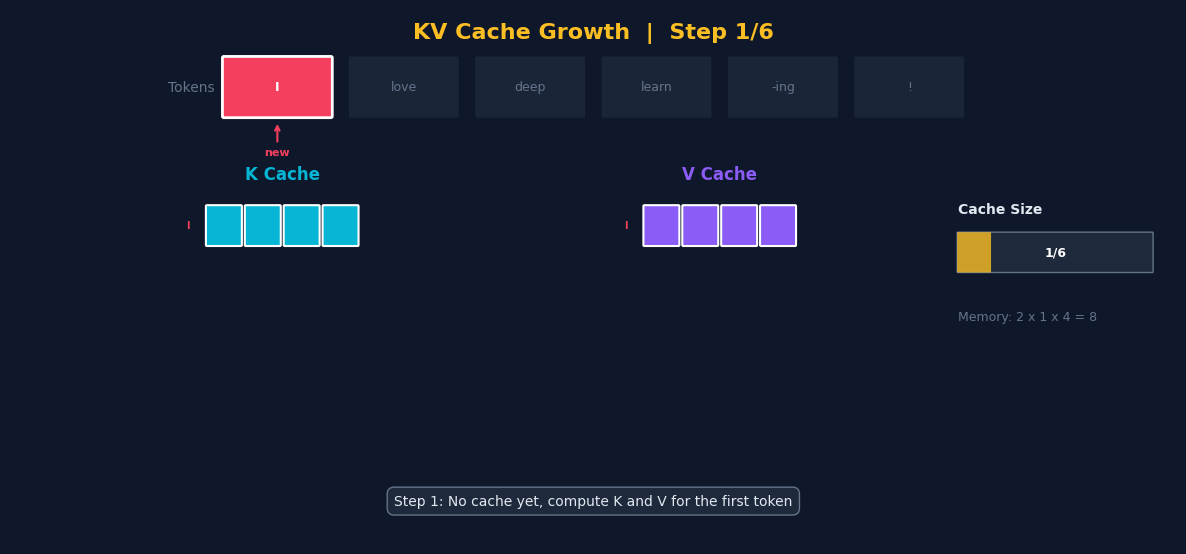
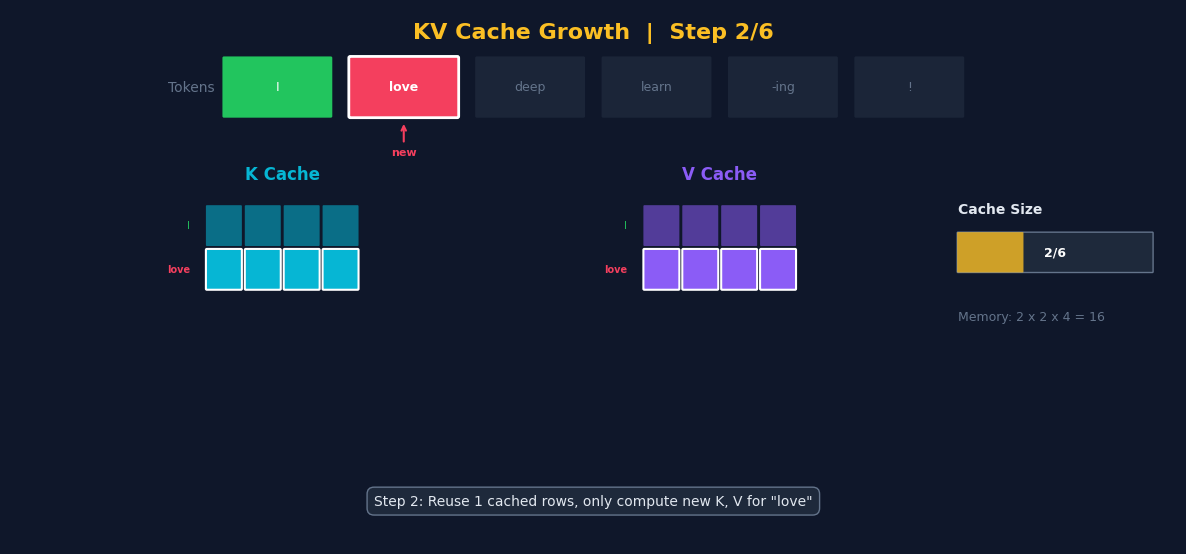
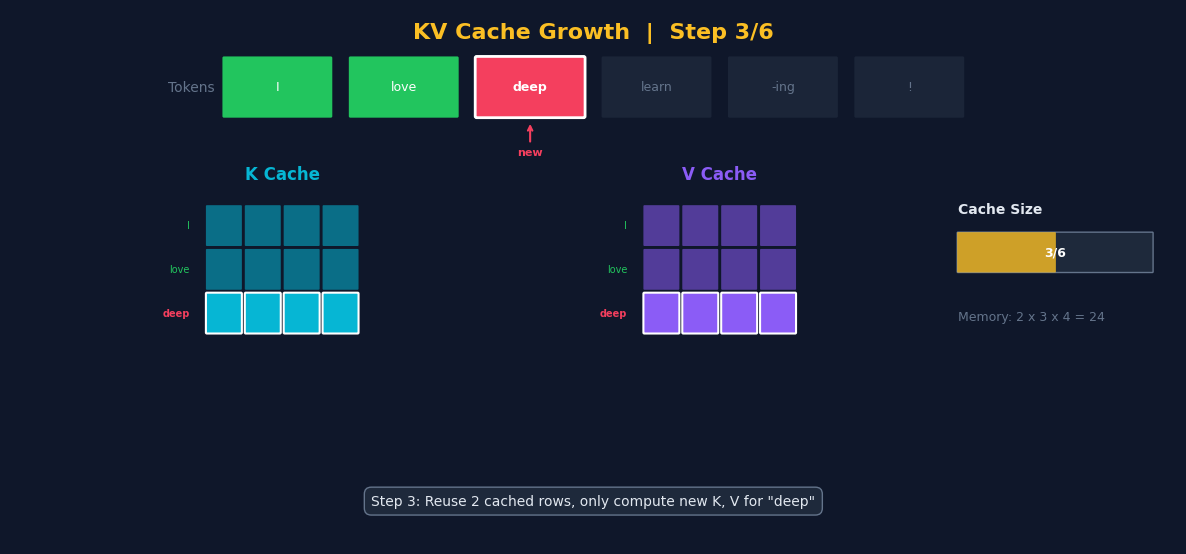
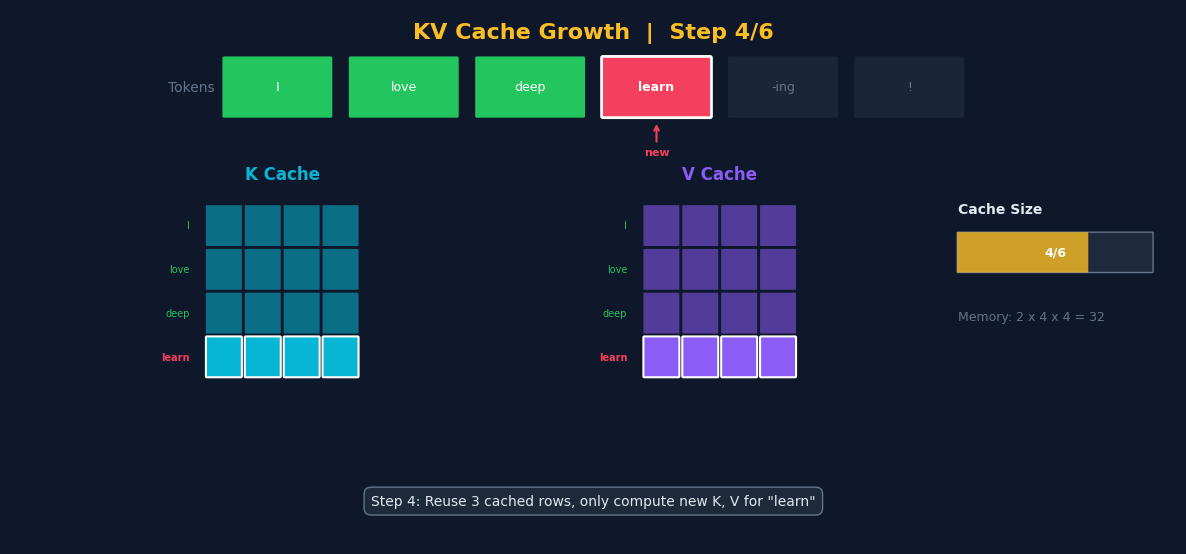
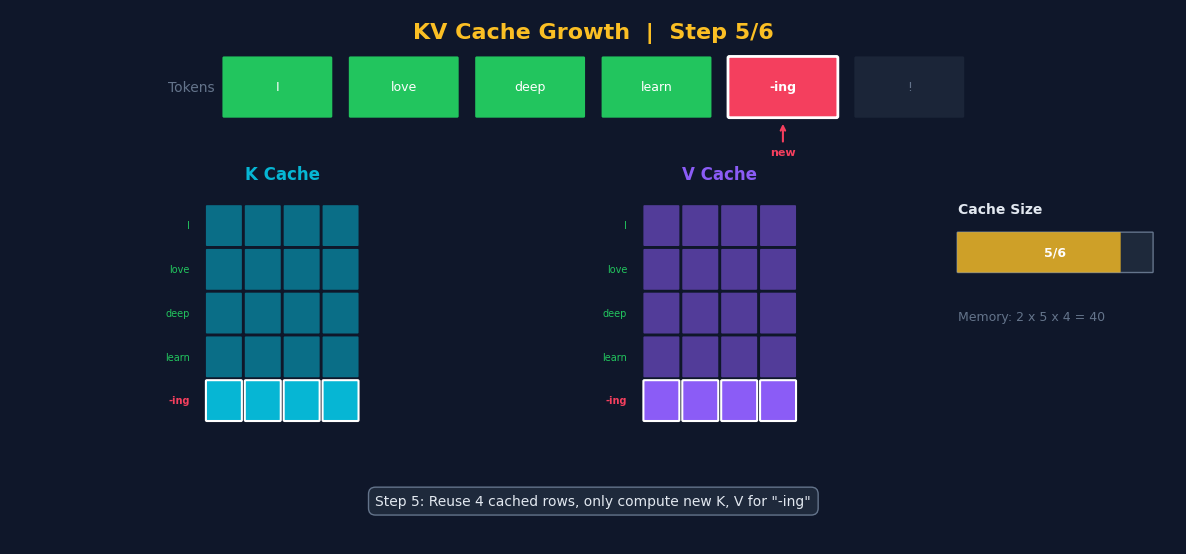
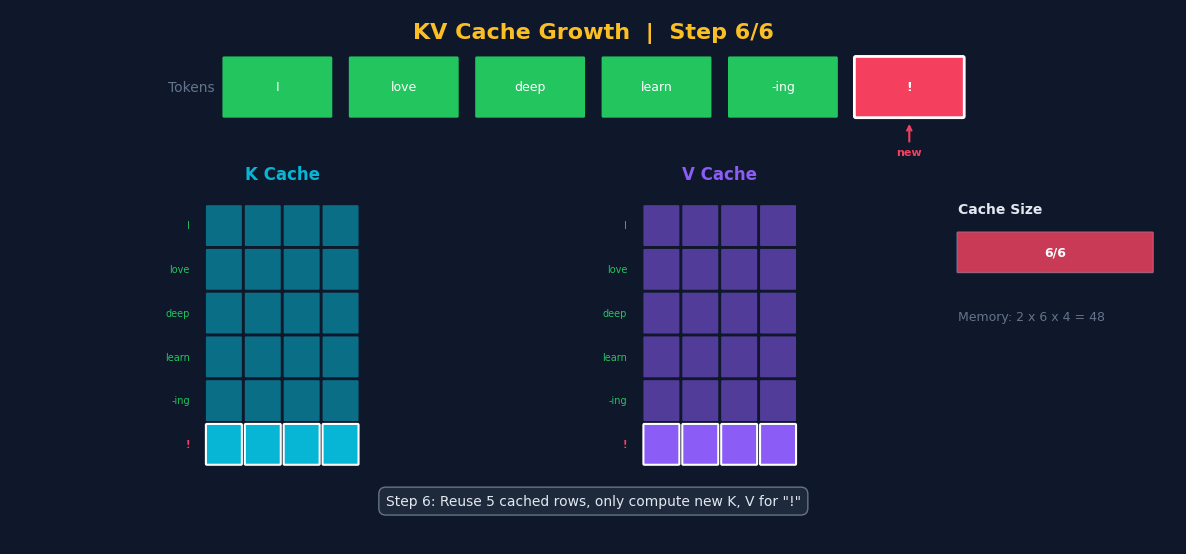

These figures' Python source, in order: (Note: this script raises an exception after producing the figures.)
"""
KV Cache 动态增长演示 GIF
精简版：只展示 token 与 KV Cache 的动态增长关系
"""

import matplotlib
matplotlib.use('Agg')
import matplotlib.pyplot as plt
import matplotlib.patches as patches
import numpy as np
from PIL import Image

plt.rcParams['font.family'] = 'DejaVu Sans'
plt.rcParams['font.size'] = 11

# 颜色
BG = '#0f172a'
TOKEN_NEW = '#f43f5e'       # 当前 token - 玫红
TOKEN_DONE = '#22c55e'      # 已处理 token - 绿
TOKEN_WAIT = '#334155'      # 未处理 token - 暗灰
K_COLOR = '#06b6d4'         # Key cache - 青
V_COLOR = '#8b5cf6'         # Value cache - 紫
TEXT = '#e2e8f0'
DIM = '#64748b'
GOLD = '#fbbf24'
ARROW_COLOR = '#facc15'

TOKENS = ['I', 'love', 'deep', 'learn', '-ing', '!']
N = len(TOKENS)

def rounded_rect(ax, x, y, w, h, color, alpha=1.0, ec='none', lw=0, radius=0.3):
    rect = patches.FancyBboxPatch(
        (x, y), w, h, boxstyle=f"round,pad={radius}",
        facecolor=color, alpha=alpha, edgecolor=ec, linewidth=lw
    )
    ax.add_patch(rect)
    return rect

def render_frame(step):
    """step 0..N-1: 逐个 token 生成，KV Cache 同步增长"""
    fig, ax = plt.subplots(figsize=(12, 5.5))
    fig.patch.set_facecolor(BG)
    ax.set_facecolor(BG)
    ax.set_xlim(0, 240)
    ax.set_ylim(0, 110)
    ax.set_aspect('equal')
    ax.axis('off')

    # ---- 标题 ----
    ax.text(120, 104, f'KV Cache Growth  |  Step {step + 1}/{N}',
           ha='center', fontsize=16, color=GOLD, fontweight='bold')

    # ---- Token 序列 (顶部) ----
    tok_y = 88
    tok_w, tok_h = 22, 12
    gap = 4
    total_w = N * tok_w + (N - 1) * gap
    tok_x0 = (240 - total_w) / 2

    ax.text(tok_x0 - 2, tok_y + tok_h / 2, 'Tokens', ha='right', va='center',
           fontsize=10, color=DIM)

    for i in range(N):
        x = tok_x0 + i * (tok_w + gap)
        if i < step:
            c = TOKEN_DONE
        elif i == step:
            c = TOKEN_NEW
        else:
            c = TOKEN_WAIT
        a = 1.0 if i <= step else 0.35
        rounded_rect(ax, x, tok_y, tok_w, tok_h, c, alpha=a, ec='white' if i == step else 'none', lw=2 if i == step else 0)
        ax.text(x + tok_w / 2, tok_y + tok_h / 2, TOKENS[i],
               ha='center', va='center', fontsize=9, color='white' if i <= step else DIM,
               fontweight='bold' if i == step else 'normal')

    # ---- 新 token 指示箭头 ----
    cur_x = tok_x0 + step * (tok_w + gap) + tok_w / 2
    ax.annotate('new', xy=(cur_x, tok_y - 1), xytext=(cur_x, tok_y - 8),
               ha='center', fontsize=8, color=TOKEN_NEW, fontweight='bold',
               arrowprops=dict(arrowstyle='->', color=TOKEN_NEW, lw=1.5))

    # ---- KV Cache 区域 ----
    cache_top = 70
    row_h = 9
    col_w = 8
    n_cols = 4  # d_model 简化
    n_rows = step + 1  # 已缓存行数

    # K Cache
    k_x0 = 40
    ax.text(k_x0 + n_cols * col_w / 2, cache_top + 5, 'K Cache',
           ha='center', fontsize=12, color=K_COLOR, fontweight='bold')

    for r in range(n_rows):
        y = cache_top - (r + 1) * row_h
        is_new = (r == step)
        for c in range(n_cols):
            x = k_x0 + c * col_w
            alpha = 1.0 if is_new else 0.55
            rounded_rect(ax, x + 0.5, y + 0.5, col_w - 1, row_h - 1,
                        K_COLOR, alpha=alpha, ec='white' if is_new else 'none',
                        lw=1.5 if is_new else 0, radius=0.2)
        # token label
        ax.text(k_x0 - 3, y + row_h / 2, TOKENS[r], ha='right', va='center',
               fontsize=7, color=TOKEN_NEW if is_new else TOKEN_DONE, fontweight='bold' if is_new else 'normal')

    # V Cache
    v_x0 = 130
    ax.text(v_x0 + n_cols * col_w / 2, cache_top + 5, 'V Cache',
           ha='center', fontsize=12, color=V_COLOR, fontweight='bold')

    for r in range(n_rows):
        y = cache_top - (r + 1) * row_h
        is_new = (r == step)
        for c in range(n_cols):
            x = v_x0 + c * col_w
            alpha = 1.0 if is_new else 0.55
            rounded_rect(ax, x + 0.5, y + 0.5, col_w - 1, row_h - 1,
                        V_COLOR, alpha=alpha, ec='white' if is_new else 'none',
                        lw=1.5 if is_new else 0, radius=0.2)
        ax.text(v_x0 - 3, y + row_h / 2, TOKENS[r], ha='right', va='center',
               fontsize=7, color=TOKEN_NEW if is_new else TOKEN_DONE, fontweight='bold' if is_new else 'normal')

    # ---- 增长指示器（右侧） ----
    info_x = 195
    # Cache 大小
    ax.text(info_x, cache_top - 2, 'Cache Size', ha='left', fontsize=10, color=TEXT, fontweight='bold')

    # 进度条
    bar_y = cache_top - 14
    bar_w = 40
    bar_h = 8
    rounded_rect(ax, info_x, bar_y, bar_w, bar_h, '#1e293b', ec=DIM, lw=1, radius=0.15)
    fill_w = bar_w * n_rows / N
    fill_color = TOKEN_NEW if step == N - 1 else GOLD
    rounded_rect(ax, info_x, bar_y, fill_w, bar_h, fill_color, alpha=0.8, radius=0.15)
    ax.text(info_x + bar_w / 2, bar_y + bar_h / 2, f'{n_rows}/{N}',
           ha='center', va='center', fontsize=9, color='white', fontweight='bold')

    # 内存占用
    mem = n_rows * n_cols * 2  # K + V
    ax.text(info_x, bar_y - 10, f'Memory: 2 x {n_rows} x {n_cols} = {mem}',
           ha='left', fontsize=9, color=DIM)

    # ---- 底部公式 ----
    bottom_y = 8
    if step == 0:
        note = 'Step 1: No cache yet, compute K and V for the first token'
    else:
        note = f'Step {step+1}: Reuse {step} cached rows, only compute new K, V for "{TOKENS[step]}"'
    ax.text(120, bottom_y, note, ha='center', fontsize=10, color=TEXT,
           bbox=dict(boxstyle='round,pad=0.5', facecolor='#1e293b', edgecolor=DIM, lw=1))

    plt.tight_layout(pad=0.5)
    return fig


# ============================================================
# 生成 GIF
# ============================================================

print(f"Generating {N} frames...")

frames = []
for i in range(N):
    fig = render_frame(i)
    fig.canvas.draw()
    buf = np.asarray(fig.canvas.buffer_rgba())[:, :, :3].copy()
    frames.append(Image.fromarray(buf))
    plt.close(fig)
    print(f"  Frame {i+1}/{N} done")

durations = [1800] * N  # 每帧 1.8 秒
durations[-1] = 3000     # 最后一帧停留久一点

output_path = 'docs/slides/kv_cache_animation.gif'
frames[0].save(
    output_path,
    save_all=True,
    append_images=frames[1:],
    duration=durations,
    loop=0,
    optimize=True
)

print(f"\nGIF saved to: {output_path}")
print(f"Total frames: {N}, Duration: {sum(durations)/1000:.1f}s")
